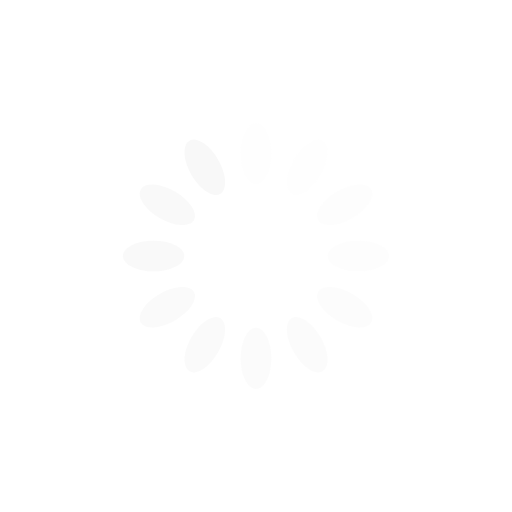
t = 0.00 s
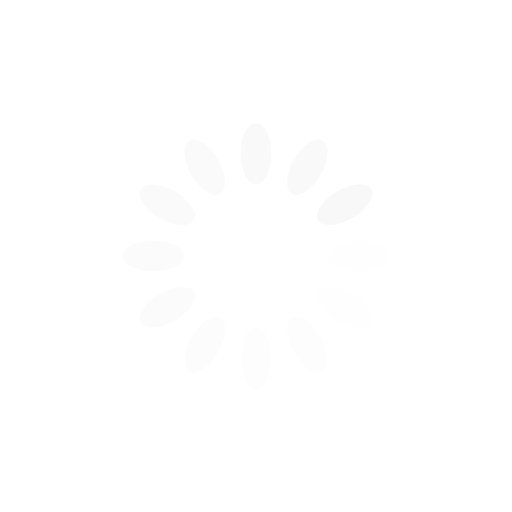
t = 0.25 s
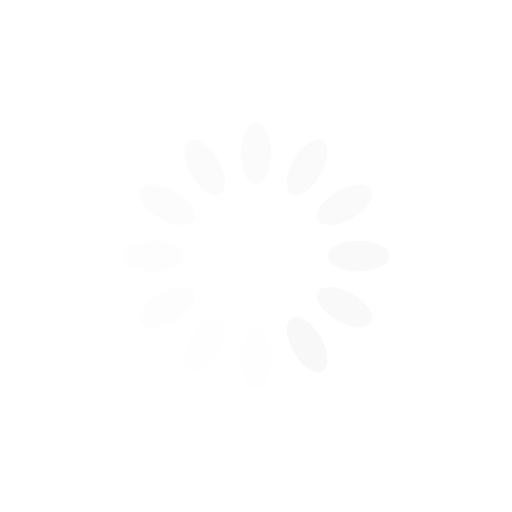
t = 0.50 s
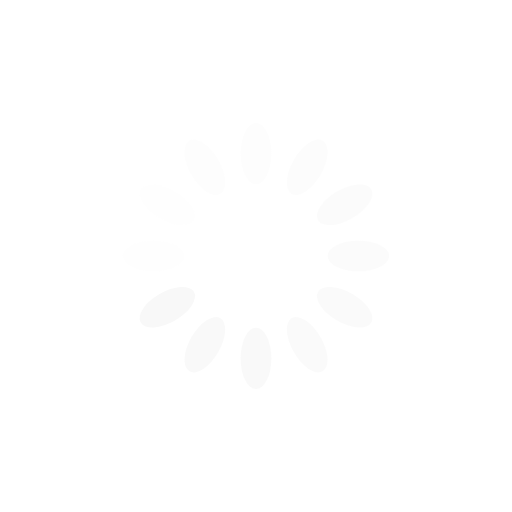
t = 0.75 s

The animated SVG that drew these frames (rendered in a browser with its animation timeline set to each time). Animation: 12 SMIL elements (animate=12); one cycle of 1.00 s, repeats indefinitely.

<?xml version="1.0" encoding="utf-8"?>
<svg xmlns="http://www.w3.org/2000/svg" xmlns:xlink="http://www.w3.org/1999/xlink" style="margin: auto; background: none; display: block; shape-rendering: auto;" width="200px" height="200px" viewBox="0 0 100 100" preserveAspectRatio="xMidYMid">
<g transform="rotate(0 50 50)">
  <rect x="47" y="24" rx="3" ry="6" width="6" height="12" fill="#f8f8f8">
    <animate attributeName="opacity" values="1;0" keyTimes="0;1" dur="1s" begin="-0.9166666666666666s" repeatCount="indefinite"></animate>
  </rect>
</g><g transform="rotate(30 50 50)">
  <rect x="47" y="24" rx="3" ry="6" width="6" height="12" fill="#f8f8f8">
    <animate attributeName="opacity" values="1;0" keyTimes="0;1" dur="1s" begin="-0.8333333333333334s" repeatCount="indefinite"></animate>
  </rect>
</g><g transform="rotate(60 50 50)">
  <rect x="47" y="24" rx="3" ry="6" width="6" height="12" fill="#f8f8f8">
    <animate attributeName="opacity" values="1;0" keyTimes="0;1" dur="1s" begin="-0.75s" repeatCount="indefinite"></animate>
  </rect>
</g><g transform="rotate(90 50 50)">
  <rect x="47" y="24" rx="3" ry="6" width="6" height="12" fill="#f8f8f8">
    <animate attributeName="opacity" values="1;0" keyTimes="0;1" dur="1s" begin="-0.6666666666666666s" repeatCount="indefinite"></animate>
  </rect>
</g><g transform="rotate(120 50 50)">
  <rect x="47" y="24" rx="3" ry="6" width="6" height="12" fill="#f8f8f8">
    <animate attributeName="opacity" values="1;0" keyTimes="0;1" dur="1s" begin="-0.5833333333333334s" repeatCount="indefinite"></animate>
  </rect>
</g><g transform="rotate(150 50 50)">
  <rect x="47" y="24" rx="3" ry="6" width="6" height="12" fill="#f8f8f8">
    <animate attributeName="opacity" values="1;0" keyTimes="0;1" dur="1s" begin="-0.5s" repeatCount="indefinite"></animate>
  </rect>
</g><g transform="rotate(180 50 50)">
  <rect x="47" y="24" rx="3" ry="6" width="6" height="12" fill="#f8f8f8">
    <animate attributeName="opacity" values="1;0" keyTimes="0;1" dur="1s" begin="-0.4166666666666667s" repeatCount="indefinite"></animate>
  </rect>
</g><g transform="rotate(210 50 50)">
  <rect x="47" y="24" rx="3" ry="6" width="6" height="12" fill="#f8f8f8">
    <animate attributeName="opacity" values="1;0" keyTimes="0;1" dur="1s" begin="-0.3333333333333333s" repeatCount="indefinite"></animate>
  </rect>
</g><g transform="rotate(240 50 50)">
  <rect x="47" y="24" rx="3" ry="6" width="6" height="12" fill="#f8f8f8">
    <animate attributeName="opacity" values="1;0" keyTimes="0;1" dur="1s" begin="-0.25s" repeatCount="indefinite"></animate>
  </rect>
</g><g transform="rotate(270 50 50)">
  <rect x="47" y="24" rx="3" ry="6" width="6" height="12" fill="#f8f8f8">
    <animate attributeName="opacity" values="1;0" keyTimes="0;1" dur="1s" begin="-0.16666666666666666s" repeatCount="indefinite"></animate>
  </rect>
</g><g transform="rotate(300 50 50)">
  <rect x="47" y="24" rx="3" ry="6" width="6" height="12" fill="#f8f8f8">
    <animate attributeName="opacity" values="1;0" keyTimes="0;1" dur="1s" begin="-0.08333333333333333s" repeatCount="indefinite"></animate>
  </rect>
</g><g transform="rotate(330 50 50)">
  <rect x="47" y="24" rx="3" ry="6" width="6" height="12" fill="#f8f8f8">
    <animate attributeName="opacity" values="1;0" keyTimes="0;1" dur="1s" begin="0s" repeatCount="indefinite"></animate>
  </rect>
</g>
<!-- [ldio] generated by https://loading.io/ --></svg>